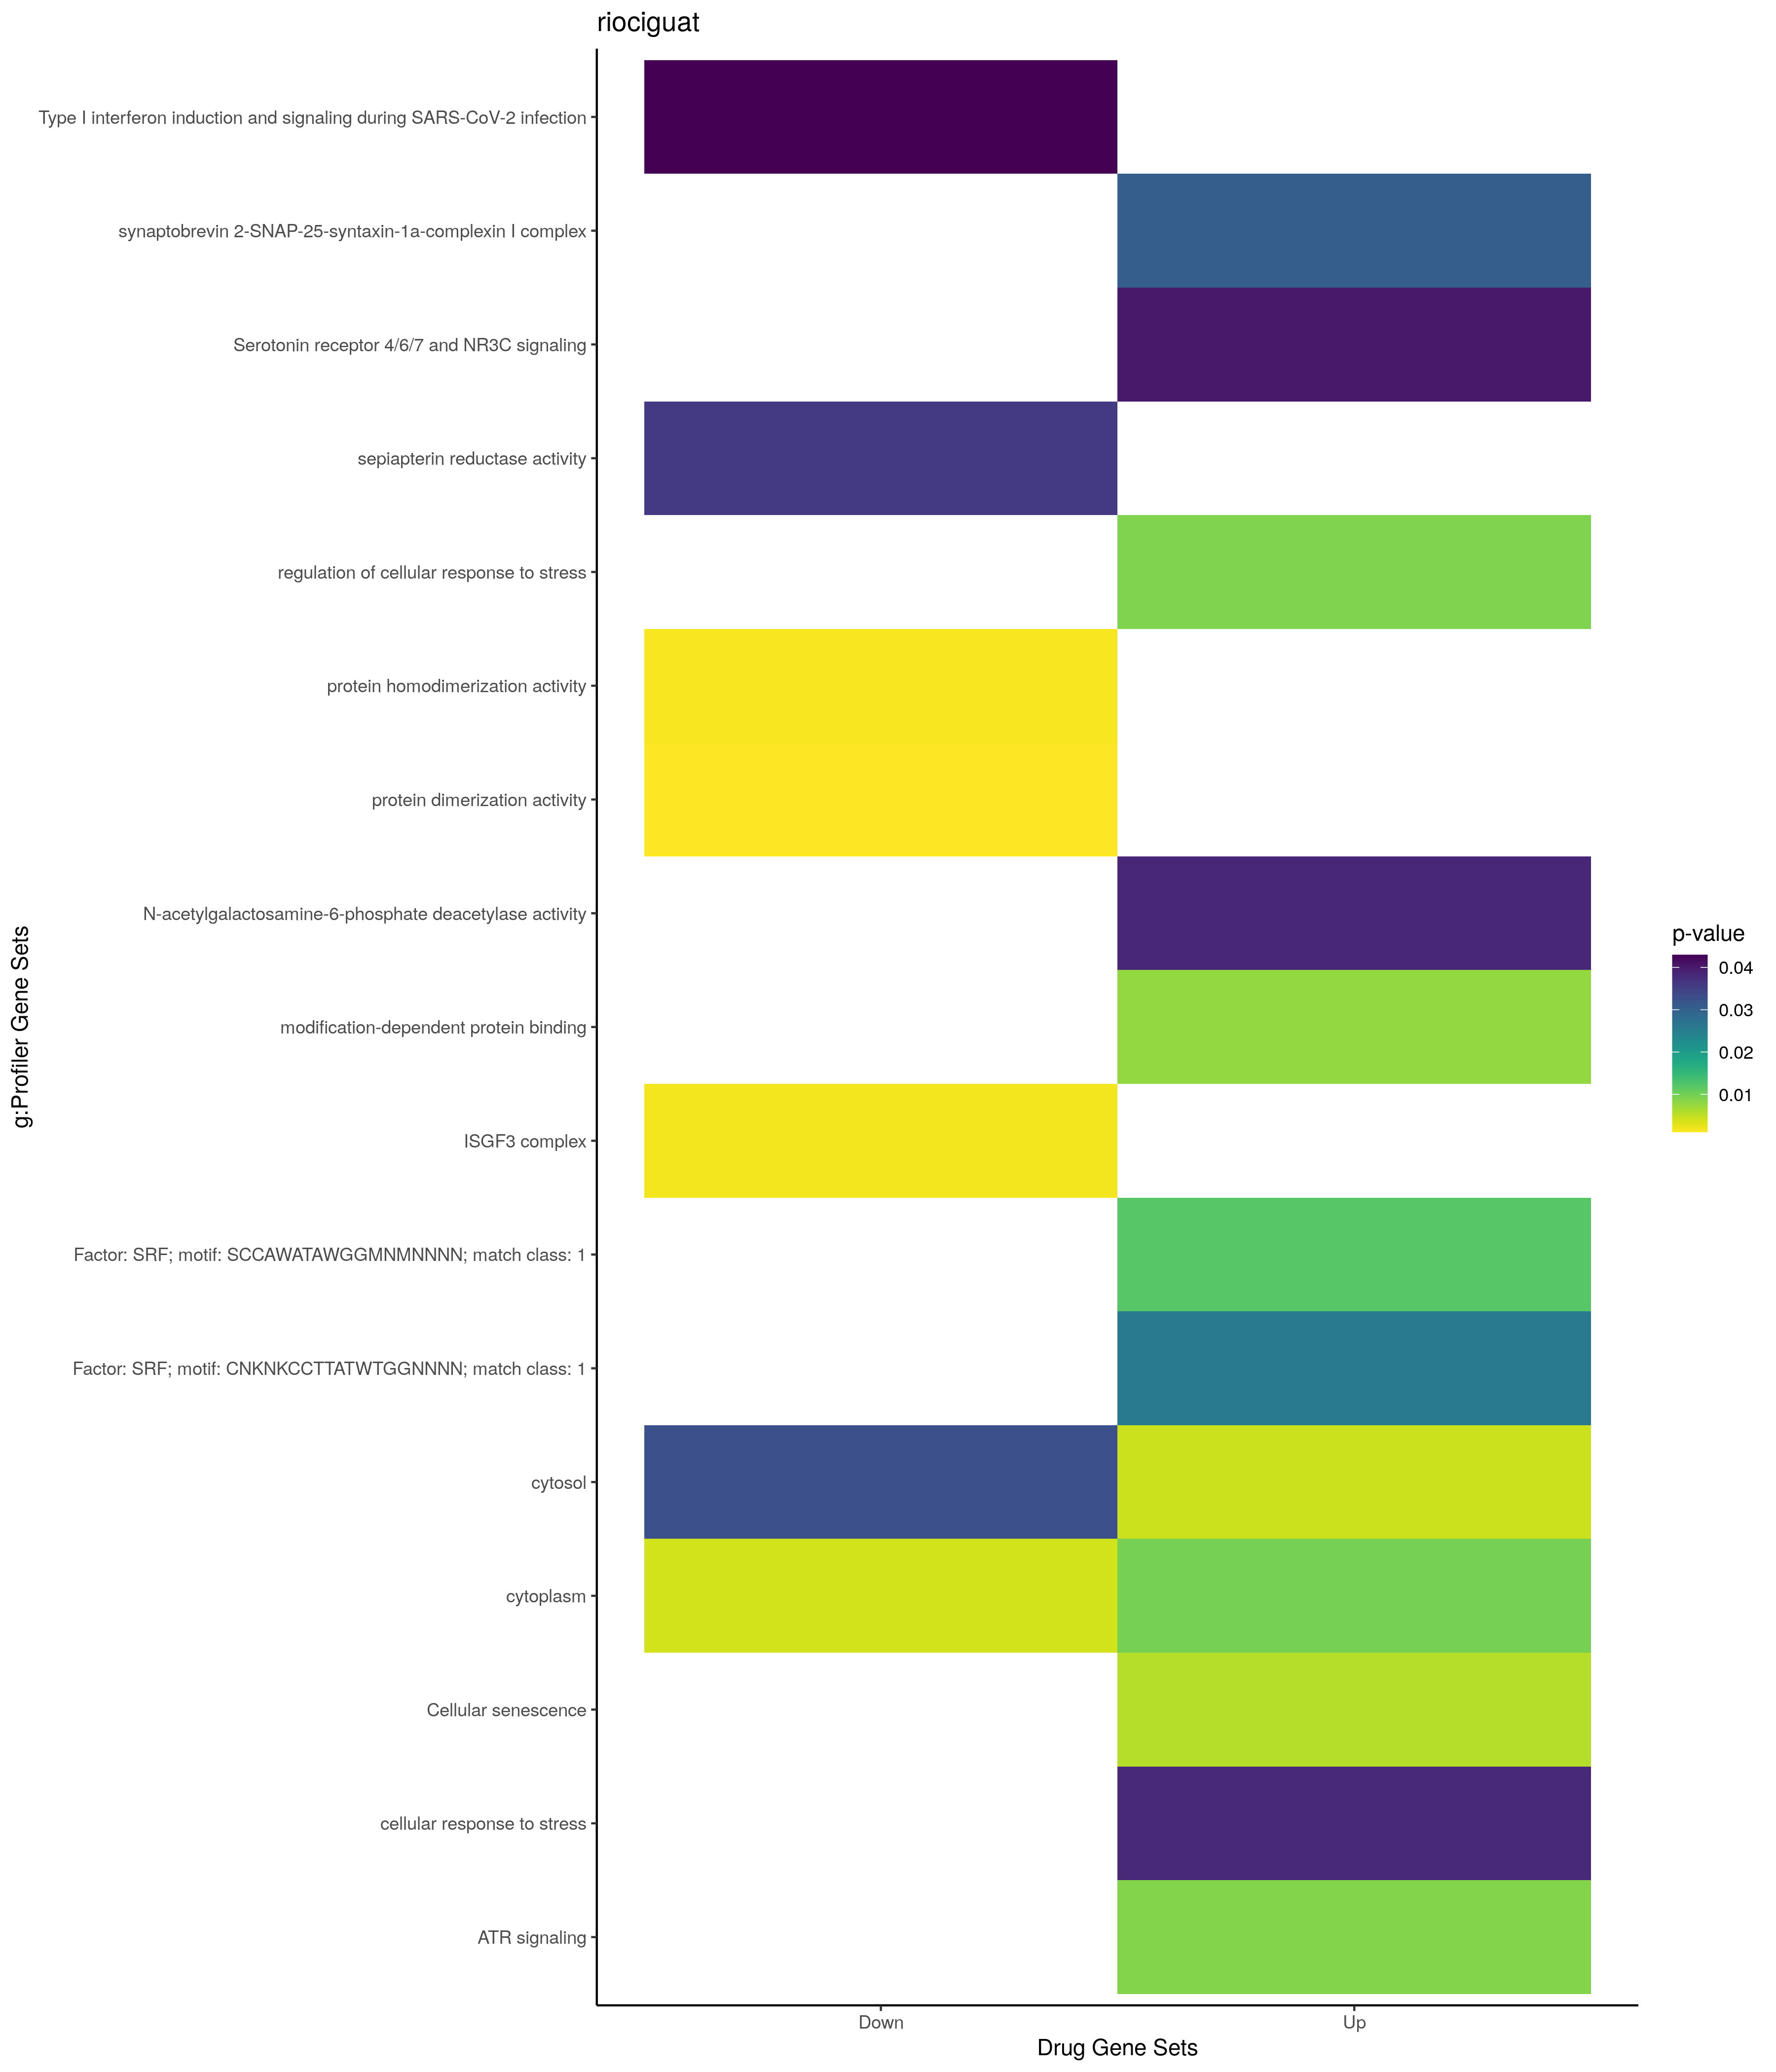

Data behind this chart, as committed beside it:
; query; significant; p_value; term_size; query_size; intersection_size; precision; recall; term_id; source; term_name; effective_domain_size; source_order; set
1; query_1; TRUE; 0,00910516677449706; 657; 16; 6; 0,375; 0,0091324200913242; GO:0080135; GO:BP; regulation of cellular response to stres…; 21100; 20875; Up
2; query_1; TRUE; 0,0383097214283902; 1875; 20; 9; 0,45; 0,0048; GO:0033554; GO:BP; cellular response to stress; 21100; 9518; Up
3; query_1; TRUE; 0,00434347280463606; 5420; 31; 19; 0,612903225806452; 0,00350553505535055; GO:0005829; GO:CC; cytosol; 21698; 469; Up
4; query_1; TRUE; 0,00984277155725239; 12241; 27; 25; 0,925925925925926; 0,00204231680418266; GO:0005737; GO:CC; cytoplasm; 21698; 384; Up
5; query_1; TRUE; 0,0305888475508604; 3; 1; 1; 1; 0,333333333333333; GO:0070032; GO:CC; synaptobrevin 2-SNAP-25-syntaxin-1a-comp…; 21698; 2729; Up
6; query_1; TRUE; 0,00783846495069938; 168; 20; 4; 0,2; 0,0238095238095238; GO:0140030; GO:MF; modification-dependent protein binding; 20183; 11733; Up
7; query_1; TRUE; 0,0384082543947259; 1; 2; 1; 0,5; 1; GO:0047419; GO:MF; N-acetylgalactosamine-6-phosphate deacet…; 20183; 7787; Up
8; query_1; TRUE; 0,00571218825206097; 152; 13; 4; 0,307692307692308; 0,0263157894736842; KEGG:04218; KEGG; Cellular senescence; 7559; 278; Up
9; query_1; TRUE; 0,012064393409007; 7; 11; 2; 0,181818181818182; 0,285714285714286; TF:M00810_1; TF; Factor: SRF; motif: SCCAWATAWGGMNMNNNN; …; 19958; 8045; Up
10; query_1; TRUE; 0,025828960260427; 10; 11; 2; 0,181818181818182; 0,2; TF:M01007_1; TF; Factor: SRF; motif: CNKNKCCTTATWTGGNNNN;…; 19958; 8049; Up
11; query_1; TRUE; 0,00879986261101182; 8; 13; 2; 0,153846153846154; 0,25; WP:WP3875; WP; ATR signaling; 7364; 71; Up
12; query_1; TRUE; 0,040342302219936; 18; 12; 2; 0,166666666666667; 0,111111111111111; WP:WP734; WP; Serotonin receptor 4/6/7 and NR3C signal…; 7364; 591; Up
13; query_1; TRUE; 0,00172955393044115; 3; 35; 2; 0,0571428571428571; 0,666666666666667; GO:0070721; GO:CC; ISGF3 complex; 21698; 2869; Down
14; query_1; TRUE; 0,00392914734629133; 12241; 37; 33; 0,891891891891892; 0,00269585818152112; GO:0005737; GO:CC; cytoplasm; 21698; 384; Down
15; query_1; TRUE; 0,0327247092938978; 5420; 37; 20; 0,540540540540541; 0,003690036900369; GO:0005829; GO:CC; cytosol; 21698; 469; Down
16; query_1; TRUE; 0,00111149741598101; 1086; 31; 10; 0,32258064516129; 0,00920810313075507; GO:0046983; GO:MF; protein dimerization activity; 20183; 7362; Down
17; query_1; TRUE; 0,00143675259143576; 698; 14; 6; 0,428571428571429; 0,00859598853868195; GO:0042803; GO:MF; protein homodimerization activity; 20183; 6680; Down
18; query_1; TRUE; 0,0359033682385481; 1; 2; 1; 0,5; 1; GO:0004757; GO:MF; sepiapterin reductase activity; 20183; 1324; Down
19; query_1; TRUE; 0,0429283834966741; 30; 35; 3; 0,0857142857142857; 0,1; WP:WP4868; WP; Type I interferon induction and signalin…; 7364; 85; Down
